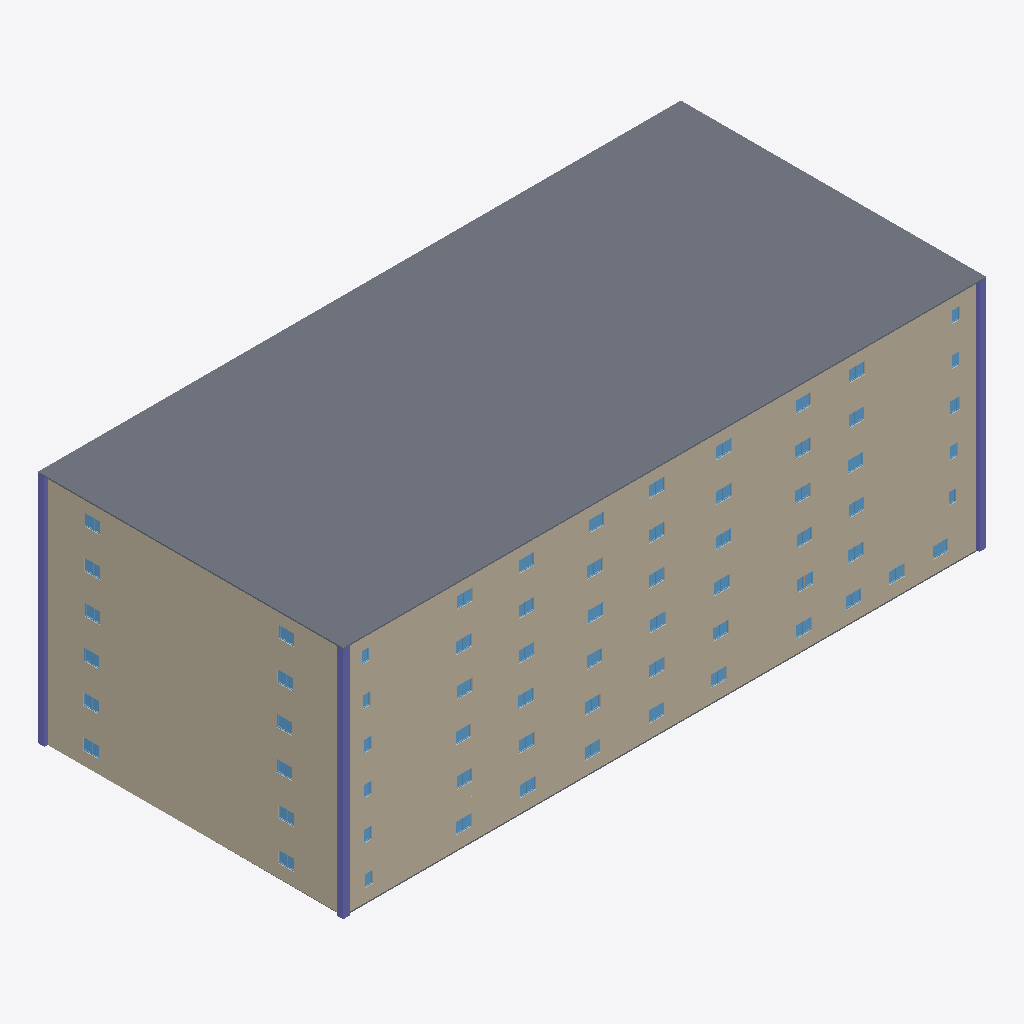
Isometric view of an IFC building model (IFC-SPF (STEP), schema IFC4, length unit metre), seen from the south-west, elements coloured by IFC class (only those large enough to see are counted): 124 windows (light blue), 27 walls (beige), 19 columns (violet), 2 slabs (grey).
Extent 49.5 m × 23.5 m × 18.4 m (x, y, z). Storeys (6): Ground_Floor at 0.00 m; First_Floor at 3.00 m; Second_Floor at 6.00 m; Third_Floor at 9.00 m; Fourth_Floor at 12.00 m; Fifth_Floor at 15.00 m. Elements (1993): 406 IfcFurniture, 333 IfcWall, 285 IfcPipeSegment, 276 IfcWindow, 270 IfcDuctSegment, 220 IfcDoor, 122 IfcPipeFitting, 28 IfcColumn, 16 IfcRailing, 16 IfcStairFlight, 14 IfcDuctFitting, 7 IfcSlab.

HEADER;
FILE_DESCRIPTION(('ViewDefinition[DesignTransferView]'),'2;1');
FILE_NAME('Antolijao_Capstone.ifc','2025-11-20T11:16:36+08:00',(''),(''),'IfcOpenShell 0.8.3-post1','Bonsai 0.8.3-post1','Nobody');
FILE_SCHEMA(('IFC4'));
ENDSEC;
DATA;
#1=IFCPROJECT('1SPtoEchz7fPQBQBcyUTJk',$,'My Project',$,$,$,$,(#14,#26),#9);
#31=IFCSITE('0RosWcv3n4afUyNcutV5ex',$,'My Site',$,$,#54,$,$,$,$,$,$,$,$);
#37=IFCBUILDING('3MtCAwxjbFbhXsa6K7PZVA',$,'My Building',$,$,#60,$,$,$,$,$,$);
#43=IFCBUILDINGSTOREY('0Wrb2J0krBd9vOYDMdT9cE',$,'Ground_Floor',$,$,#66,$,$,$,$);
#67=IFCBUILDINGSTOREY('1Zs1zOgE15wReqU4IPA1M_',$,'First_Floor',$,$,#88,$,$,$,$);
#31617=IFCBUILDINGSTOREY('0J13qVosf7lP0xkkdStCj6',$,'Second_Floor',$,$,#31638,$,$,$,$);
#35816=IFCBUILDINGSTOREY('1jLhQaeRD8R8dUau9Xi8Wz',$,'Third_Floor',$,$,#35837,$,$,$,$);
#53068=IFCBUILDINGSTOREY('0QBT_hW1z6hA90U1KQhwds',$,'Fourth_Floor',$,$,#53089,$,$,$,$);
#60272=IFCBUILDINGSTOREY('2MQB_Vwdj7Le1HV9xZfI3$',$,'Fifth_Floor',$,$,#60293,$,$,$,$);
#74185=IFCSLAB('0AXyQ648r8VRQ5tn4JkL$5',$,'Slab',$,$,#74211,#74199,$,$);
#31769=IFCWALL('0Be6ArkCnC$fHKeqpSVTPw',$,'Wall',$,$,#31921,#31775,$,$);
#53637=IFCWALL('1KykzQjWv9keeGYAbPkpVM',$,'Wall',$,$,#60408,#53648,$,$);
#36760=IFCWALL('3z9Bzz46z42vkIqKjGJaa$',$,'Wall',$,$,#37783,#36771,$,$);
#3773=IFCWALL('1P9QlWZl11vRsE_qy9jYfa',$,'Wall',$,$,#4034,#3779,$,$);
#5637=IFCWALL('0$fA3jZ9v3$wD38uLzlBcq',$,'Wall',$,$,#5648,#5643,$,$);
#89568=IFCWALL('3zxbQNvMv2kxTKh72Wp4or',$,'Wall',$,$,#89579,#89574,$,$);
#53662=IFCWALL('3DxVLKJTf9RxdW30MIglkl',$,'Wall',$,$,#60413,#53673,$,$);
#31744=IFCWALL('3$gPoTiijAB9ktp4nq16mE',$,'Wall',$,$,#31889,#31750,$,$);
#37035=IFCWALL('2EWMDr1Hn8EwJJJyCgfuw8',$,'Wall',$,$,#37838,#37046,$,$);
#5675=IFCWALL('145TNBKojBlupe8iFsALxi',$,'Wall',$,$,#5686,#5681,$,$);
#3848=IFCWALL('1iQmdraMf749pqqJYp8aR3',$,'Wall',$,$,#4002,#3854,$,$);
#62496=IFCWALL('30dKj9S3nCjReVZ8LLrtMA',$,'Wall',$,$,#73456,#62507,$,$);
#4334=IFCSLAB('2eTCDILh19Rwao_YHD8hEm',$,'Slab',$,$,#8269,#4349,$,$);
#16729=IFCCOLUMN('0zyEyFnBT60AKqrA4dLmWS',$,'Column',$,$,#16736,#16740,$,$);
#74119=IFCCOLUMN('2iEFggBFnFCAKb2I3N29SD',$,'Column',$,$,#74126,#74130,$,$);
#74234=IFCCOLUMN('3Z$imC_PL1ogfBUUM7urBv',$,'Column',$,$,#74241,#74245,$,$);
#74322=IFCCOLUMN('1gjlJ3AQXEteiTk__JAwV6',$,'Column',$,$,#74329,#74333,$,$);
#74410=IFCCOLUMN('0gdEjT_gX13QwvM77UFNlo',$,'Column',$,$,#74417,#74421,$,$);
#5908=IFCCOLUMN('0EVEqXcsf6Gx54BiQvPQi6',$,'Column',$,$,#5915,#5919,$,$);
#16707=IFCCOLUMN('3S4oE946LEyRN1O9kdujt7',$,'Column',$,$,#16714,#16718,$,$);
#16773=IFCCOLUMN('1DrYvpFHH1MfgwPQmZWiPz',$,'Column',$,$,#16780,#16784,$,$);
#74212=IFCCOLUMN('2lzt4VYzH6ivWe7LGQuev7',$,'Column',$,$,#74219,#74223,$,$);
#74300=IFCCOLUMN('3LHu20jx160gtqVYomd_fj',$,'Column',$,$,#74307,#74311,$,$);
#74366=IFCCOLUMN('2VrZ2_fr9CXhw8gUae6Kp3',$,'Column',$,$,#74373,#74377,$,$);
#74388=IFCCOLUMN('08fE2hmmf2MuvVqKa_3fy1',$,'Column',$,$,#74395,#74399,$,$);
#74432=IFCCOLUMN('0MM3CS$bn11uVrNpF11ivR',$,'Column',$,$,#74439,#74443,$,$);
#74278=IFCCOLUMN('2MO9qsbWv5kQJWRxxYLN32',$,'Column',$,$,#74285,#74289,$,$);
#5864=IFCCOLUMN('0vK1ic_of8JAcpE6m2tVJM',$,'Column',$,$,#5871,#5875,$,$);
#74097=IFCCOLUMN('2ge5j3sp18Kh$fM_CvMiNL',$,'Column',$,$,#74104,#74108,$,$);
#74163=IFCCOLUMN('0rK82fSpv2Hhg9_JIIVxZl',$,'Column',$,$,#74170,#74174,$,$);
#5886=IFCCOLUMN('2fBnkLhW12Vxgosuayp_Ov',$,'Column',$,$,#5893,#5897,$,$);
#16685=IFCCOLUMN('08SW$XtF56gvI6CTTJ$u0O',$,'Column',$,$,#16692,#16696,$,$);
#3400=IFCWALL('2uJOaJE3r4B8V3RSXa5eeF',$,'Wall',$,$,#3550,#3411,$,$);
#3551=IFCWALL('21mtoN6gH6YQfkImd0$4qI',$,'Wall',$,$,#3671,#3562,$,$);
#3672=IFCWALL('3vMcjPN6H6Xx9nmyqSgSN8',$,'Wall',$,$,#5611,#3683,$,$);
#3698=IFCWALL('0VOod_ZJXD$PLwXGKgQmLT',$,'Wall',$,$,#5416,#3709,$,$);
#1248=IFCWALL('2P1Dx6oaPEwQLN7h8EvMtr',$,'Wall',$,$,#1259,#1254,$,$);
#3017=IFCWALL('22yU6tc8b8Ngs$hCaqF5pZ',$,'Wall',$,$,#3187,#3028,$,$);
#2962=IFCWALL('2ZpRtL4sH9qvmmU2uztEJ7',$,'Wall',$,$,#3016,#2973,$,$);
#3188=IFCWALL('1EDBDAx_f4Le5CpuOi9Lvq',$,'Wall',$,$,#3278,#3199,$,$);
#3279=IFCWALL('3QhTi8eN134PCYNVD2YVTN',$,'Wall',$,$,#3399,#3290,$,$);
#2791=IFCWALL('2kXxddbq5Di84Hp46JHZlB',$,'Wall',$,$,#2961,#2802,$,$);
#986=IFCWALL('1VSCLtGib73hALf1w55VsM',$,'Wall',$,$,#1106,#997,$,$);
#1349=IFCWALL('0qdOx8571CfuvMa2s1eo5G',$,'Wall',$,$,#5566,#1360,$,$);
#865=IFCWALL('05CDiExS5CkRgdSdvEAQlb',$,'Wall',$,$,#985,#876,$,$);
#1286=IFCWALL('3PheJpwVT0BPpmntp7YhTd',$,'Wall',$,$,#1297,#1292,$,$);
ENDSEC;
